Image classification data set "Coffee-Leaf-Disease-Detection-Using-CNN" (YenRylin/Coffee-Leaf-Disease-Detection-Using-CNN on GitHub). Class labels (4): bercak daun, hawar daun, karat daun, pengorok daun.

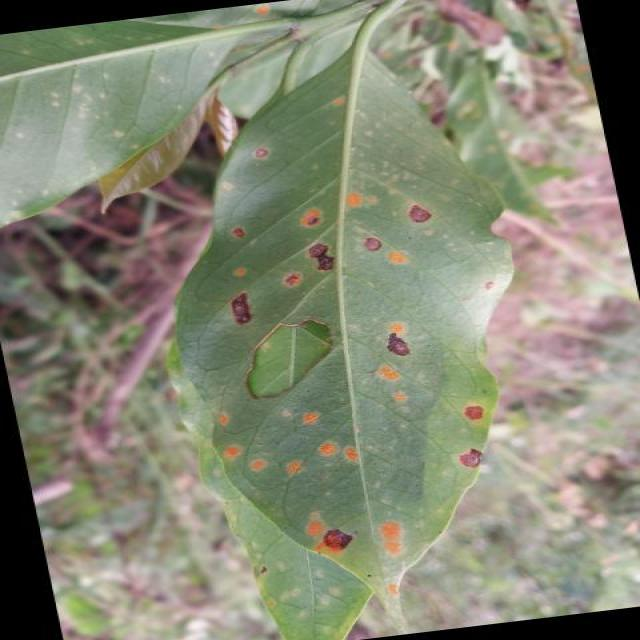
Label: hawar daun

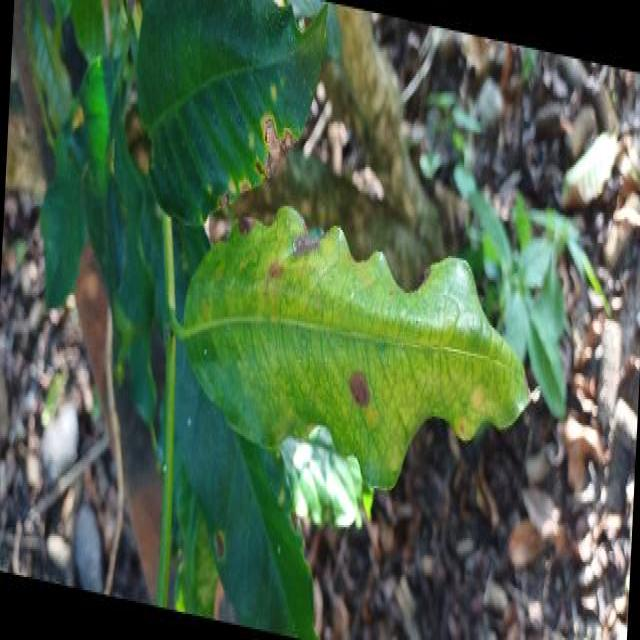
Label: bercak daun

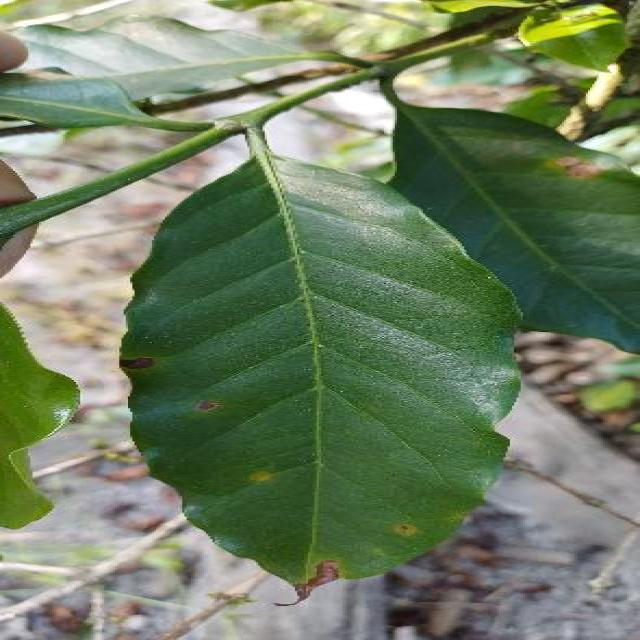
Label: karat daun

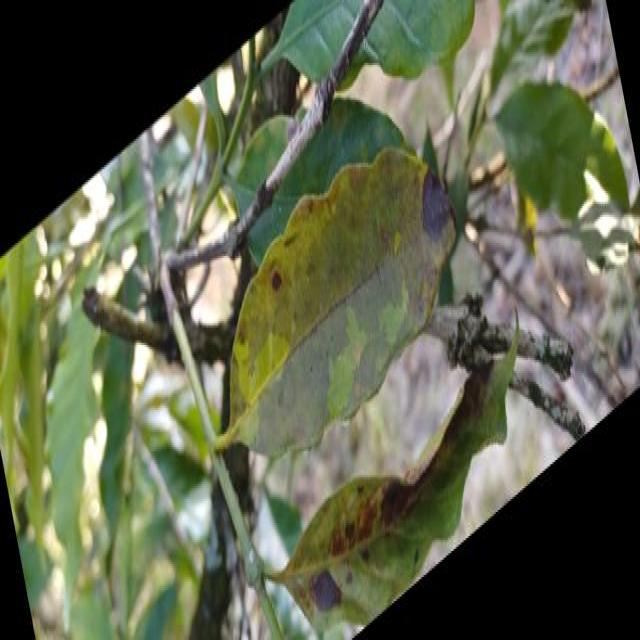
Label: hawar daun

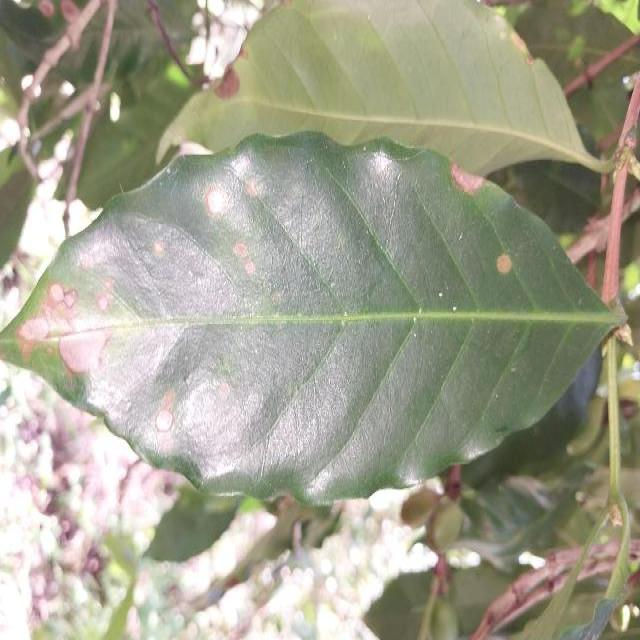
Label: bercak daun

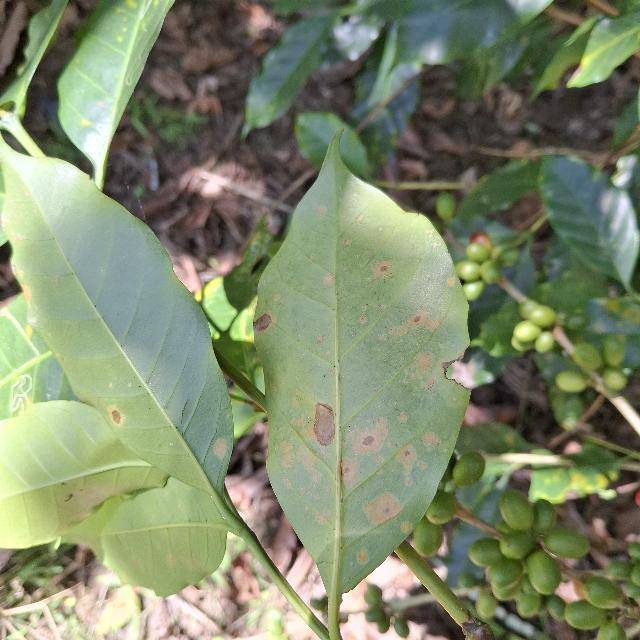
Label: karat daun
